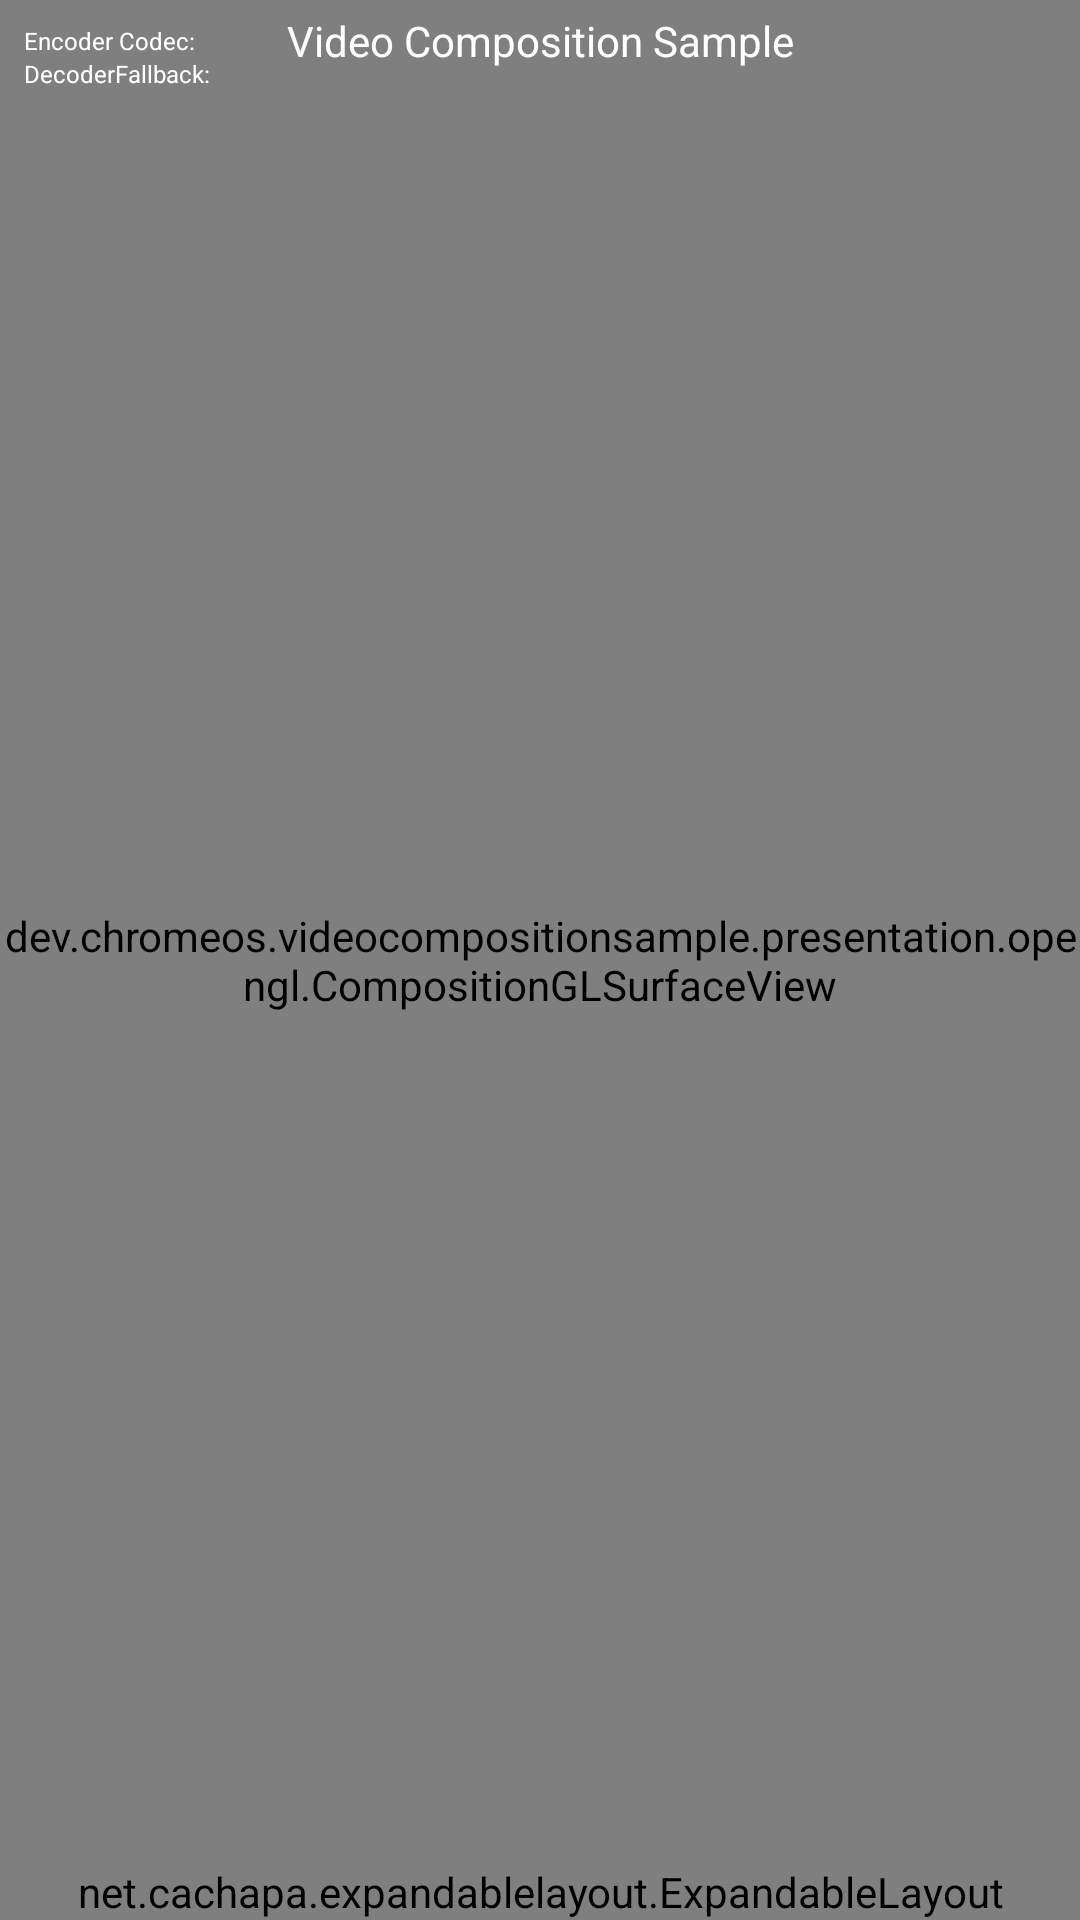

Reconstruct the res/layout file that produces this screen, plus the resources it refers to.
<!-- AndroidManifest.xml: application theme AppTheme -->
<!-- res/layout/fragment_player.xml -->
<?xml version="1.0" encoding="utf-8"?>
<androidx.constraintlayout.widget.ConstraintLayout
    xmlns:android="http://schemas.android.com/apk/res/android"
    xmlns:app="http://schemas.android.com/apk/res-auto"
    xmlns:tools="http://schemas.android.com/tools"
    android:layout_width="match_parent"
    android:layout_height="match_parent"
    >

    <androidx.constraintlayout.widget.ConstraintLayout
        android:id="@+id/layPlayer"
        android:layout_width="match_parent"
        android:layout_height="0dp"
        android:background="@color/black_almost"
        app:layout_constraintBottom_toBottomOf="parent"
        app:layout_constraintTop_toTopOf="parent"
        >

        <dev.chromeos.videocompositionsample.presentation.opengl.CompositionGLSurfaceView
            android:id="@+id/compositionGLSurfaceView"
            android:layout_width="wrap_content"
            android:layout_height="0dp"
            app:layout_constraintBottom_toBottomOf="parent"
            app:layout_constraintEnd_toEndOf="parent"
            app:layout_constraintStart_toStartOf="parent"
            app:layout_constraintTop_toTopOf="parent"
            />

        <ImageView
            android:id="@+id/ivRecord"
            android:layout_width="wrap_content"
            android:layout_height="wrap_content"
            android:layout_margin="@dimen/main_margin_24dp"
            android:src="@drawable/circle_red"
            android:visibility="gone"
            app:layout_constraintEnd_toEndOf="@+id/compositionGLSurfaceView"
            app:layout_constraintTop_toTopOf="parent"
            tools:visibility="visible"
            />

        <LinearLayout
            android:id="@+id/laySummary"
            android:layout_width="wrap_content"
            android:layout_height="wrap_content"
            android:orientation="vertical"
            android:padding="@dimen/main_margin_8dp"
            app:layout_constraintStart_toStartOf="parent"
            app:layout_constraintTop_toTopOf="parent"
            >

            <LinearLayout
                android:layout_width="wrap_content"
                android:layout_height="wrap_content"
                android:orientation="horizontal"
                >

                <TextView
                    android:id="@+id/tvEncoderCoderLabel"
                    style="@style/AppSummaryText"
                    android:layout_width="wrap_content"
                    android:layout_height="wrap_content"
                    android:text="@string/settings__decoder_encoder_codec_label"
                    />

                <TextView
                    android:id="@+id/tvEncoderCodecValue"
                    style="@style/AppSummaryText"
                    android:layout_width="wrap_content"
                    android:layout_height="wrap_content"
                    android:layout_marginStart="@dimen/main_margin_2dp"
                    />

            </LinearLayout>

            <LinearLayout
                android:layout_width="wrap_content"
                android:layout_height="wrap_content"
                android:orientation="horizontal"
                >

                <TextView
                    android:id="@+id/tvDecoderFallbackLabel"
                    style="@style/AppSummaryText"
                    android:layout_width="wrap_content"
                    android:layout_height="wrap_content"
                    android:text="@string/settings__decoder_fallback_label"
                    />

                <TextView
                    android:id="@+id/tvDecoderFallbackValue"
                    style="@style/AppSummaryText"
                    android:layout_width="wrap_content"
                    android:layout_height="wrap_content"
                    android:layout_marginStart="@dimen/main_margin_2dp"
                    />

            </LinearLayout>

            <androidx.recyclerview.widget.RecyclerView
                android:id="@+id/rvSummary"
                android:layout_width="wrap_content"
                android:layout_height="wrap_content"
                android:layout_marginTop="@dimen/main_margin_2dp"
                />

        </LinearLayout>

    </androidx.constraintlayout.widget.ConstraintLayout>

    <androidx.appcompat.widget.AppCompatTextView
        android:id="@+id/tvTitle"
        android:layout_width="wrap_content"
        android:layout_height="wrap_content"
        android:paddingTop="@dimen/main_margin_4dp"
        android:paddingBottom="@dimen/main_margin_4dp"
        android:shadowColor="@color/black"
        android:shadowDx="3"
        android:shadowDy="3"
        android:text="@string/player__title"
        android:textColor="@color/white"
        android:textSize="@dimen/text_size_14sp"
        app:layout_constraintEnd_toEndOf="parent"
        app:layout_constraintStart_toStartOf="parent"
        app:layout_constraintTop_toTopOf="parent"
        />

    <net.cachapa.expandablelayout.ExpandableLayout
        android:id="@+id/layExpandableControl"
        android:layout_width="match_parent"
        android:layout_height="wrap_content"
        app:barrierDirection="top"
        app:el_expanded="true"
        app:layout_constraintBottom_toBottomOf="parent"
        app:layout_constraintEnd_toEndOf="parent"
        app:layout_constraintStart_toStartOf="parent"
        >

        <LinearLayout
            android:layout_width="match_parent"
            android:layout_height="wrap_content"
            android:background="@color/black_50"
            android:clickable="true"
            android:focusable="true"
            android:orientation="vertical"
            android:paddingStart="@dimen/main_margin_16dp"
            android:paddingTop="@dimen/main_margin_4dp"
            android:paddingEnd="@dimen/main_margin_16dp"
            android:paddingBottom="@dimen/main_margin_8dp"
            >

            <dev.chromeos.videocompositionsample.presentation.ui.custom.PlayerControlView
                android:id="@+id/playerControlView"
                android:layout_width="match_parent"
                android:layout_height="wrap_content"
                android:paddingStart="@dimen/main_margin_56dp"
                android:paddingTop="@dimen/main_margin_8dp"
                android:paddingEnd="@dimen/main_margin_56dp"
                android:paddingBottom="@dimen/main_margin_8dp"
                />

            <dev.chromeos.videocompositionsample.presentation.ui.custom.CustomSliderView
                android:id="@+id/sliderTime"
                android:layout_width="match_parent"
                android:layout_height="wrap_content"
                app:isTimeLineStyle="true"
                app:title="@string/player__time"
                app:valueFrom="0"
                app:valueTo="30"
                />

            <dev.chromeos.videocompositionsample.presentation.ui.custom.CustomSliderView
                android:id="@+id/sliderAlpha"
                android:layout_width="match_parent"
                android:layout_height="wrap_content"
                app:title="@string/player__alpha"
                app:valueFrom="0"
                app:valueTo="1"
                />

            <RelativeLayout
                android:layout_width="match_parent"
                android:layout_height="wrap_content"
                >

                <androidx.appcompat.widget.AppCompatImageView
                    android:id="@+id/ivSetting"
                    android:layout_width="wrap_content"
                    android:layout_height="wrap_content"
                    android:layout_alignParentStart="true"
                    android:layout_centerVertical="true"
                    android:padding="@dimen/main_margin_16dp"
                    android:src="@drawable/ic_baseline_settings_24"
                    />

                <dev.chromeos.videocompositionsample.presentation.ui.custom.ResolutionView
                    android:id="@+id/resolutionView"
                    android:layout_width="match_parent"
                    android:layout_height="wrap_content"
                    android:layout_centerVertical="true"
                    android:layout_marginBottom="@dimen/main_margin_8dp"
                    android:layout_toStartOf="@id/ivFileUpload"
                    android:layout_toEndOf="@id/ivSetting"
                    />

                <androidx.appcompat.widget.AppCompatImageView
                    android:id="@+id/ivFileUpload"
                    android:layout_width="wrap_content"
                    android:layout_height="wrap_content"
                    android:layout_alignParentEnd="true"
                    android:layout_centerVertical="true"
                    android:padding="@dimen/main_margin_8dp"
                    app:srcCompat="@drawable/ic_baseline_file_upload_24"
                    />

            </RelativeLayout>
        </LinearLayout>
    </net.cachapa.expandablelayout.ExpandableLayout>
</androidx.constraintlayout.widget.ConstraintLayout>
<!-- resources referenced by this layout -->
<resources>
  <color name="black">#000000</color>
  <color name="black_50">#88000000</color>
  <color name="black_almost">#25252C</color>
  <color name="white">#FFFFFF</color>
  <dimen name="main_margin_16dp">16dp</dimen>
  <dimen name="main_margin_24dp">24dp</dimen>
  <dimen name="main_margin_2dp">2dp</dimen>
  <dimen name="main_margin_4dp">4dp</dimen>
  <dimen name="main_margin_56dp">56dp</dimen>
  <dimen name="main_margin_8dp">8dp</dimen>
  <dimen name="text_size_14sp">14sp</dimen>
  <!-- drawable circle_red (drawable) -->
  <?xml version="1.0" encoding="utf-8"?>
  <shape
      xmlns:android="http://schemas.android.com/apk/res/android"
      android:shape="oval">
      <solid android:color="@color/red" />
      <size
          android:width="16dp"
          android:height="16dp" />
  </shape>
  <!-- drawable ic_baseline_file_upload_24 (drawable) -->
  <vector android:height="24dp" android:tint="@color/colorPrimary"
      android:viewportHeight="24" android:viewportWidth="24"
      android:width="24dp" xmlns:android="http://schemas.android.com/apk/res/android">
      <path android:fillColor="@android:color/white" android:pathData="M9,16h6v-6h4l-7,-7 -7,7h4zM5,18h14v2L5,20z"/>
  </vector>
  <!-- drawable ic_baseline_settings_24 (drawable) -->
  <vector android:height="24dp" android:tint="@color/colorPrimary"
      android:viewportHeight="24" android:viewportWidth="24"
      android:width="24dp" xmlns:android="http://schemas.android.com/apk/res/android">
      <path android:fillColor="@android:color/white" android:pathData="M19.14,12.94c0.04,-0.3 0.06,-0.61 0.06,-0.94c0,-0.32 -0.02,-0.64 -0.07,-0.94l2.03,-1.58c0.18,-0.14 0.23,-0.41 0.12,-0.61l-1.92,-3.32c-0.12,-0.22 -0.37,-0.29 -0.59,-0.22l-2.39,0.96c-0.5,-0.38 -1.03,-0.7 -1.62,-0.94L14.4,2.81c-0.04,-0.24 -0.24,-0.41 -0.48,-0.41h-3.84c-0.24,0 -0.43,0.17 -0.47,0.41L9.25,5.35C8.66,5.59 8.12,5.92 7.63,6.29L5.24,5.33c-0.22,-0.08 -0.47,0 -0.59,0.22L2.74,8.87C2.62,9.08 2.66,9.34 2.86,9.48l2.03,1.58C4.84,11.36 4.8,11.69 4.8,12s0.02,0.64 0.07,0.94l-2.03,1.58c-0.18,0.14 -0.23,0.41 -0.12,0.61l1.92,3.32c0.12,0.22 0.37,0.29 0.59,0.22l2.39,-0.96c0.5,0.38 1.03,0.7 1.62,0.94l0.36,2.54c0.05,0.24 0.24,0.41 0.48,0.41h3.84c0.24,0 0.44,-0.17 0.47,-0.41l0.36,-2.54c0.59,-0.24 1.13,-0.56 1.62,-0.94l2.39,0.96c0.22,0.08 0.47,0 0.59,-0.22l1.92,-3.32c0.12,-0.22 0.07,-0.47 -0.12,-0.61L19.14,12.94zM12,15.6c-1.98,0 -3.6,-1.62 -3.6,-3.6s1.62,-3.6 3.6,-3.6s3.6,1.62 3.6,3.6S13.98,15.6 12,15.6z"/>
  </vector>
  <string name="player__alpha">Alpha</string>
  <string name="player__time">Time</string>
  <string name="player__title">Video Composition Sample</string>
  <string name="settings__decoder_encoder_codec_label">Encoder Codec:</string>
  <string name="settings__decoder_fallback_label">DecoderFallback:</string>
  <style name="AppSummaryText" parent="TextAppearance.AppCompat.Small">
          <item name="android:textSize">@dimen/text_size_8sp</item>
          <item name="android:textColor">@color/white</item>
      </style>
  <style name="AppTheme" parent="Theme.AppCompat.Light.NoActionBar">
          <item name="colorPrimary">@color/colorPrimary</item>
          <item name="colorPrimaryDark">@color/colorPrimaryDark</item>
          <item name="colorAccent">@color/colorAccent</item>
      </style>
  <color name="red">#FF0000</color>
  <color name="colorPrimary">#4CA9EC</color>
  <dimen name="text_size_8sp">8sp</dimen>
  <color name="colorPrimaryDark">#25252C</color>
  <color name="colorAccent">#4CA9EC</color>
</resources>
